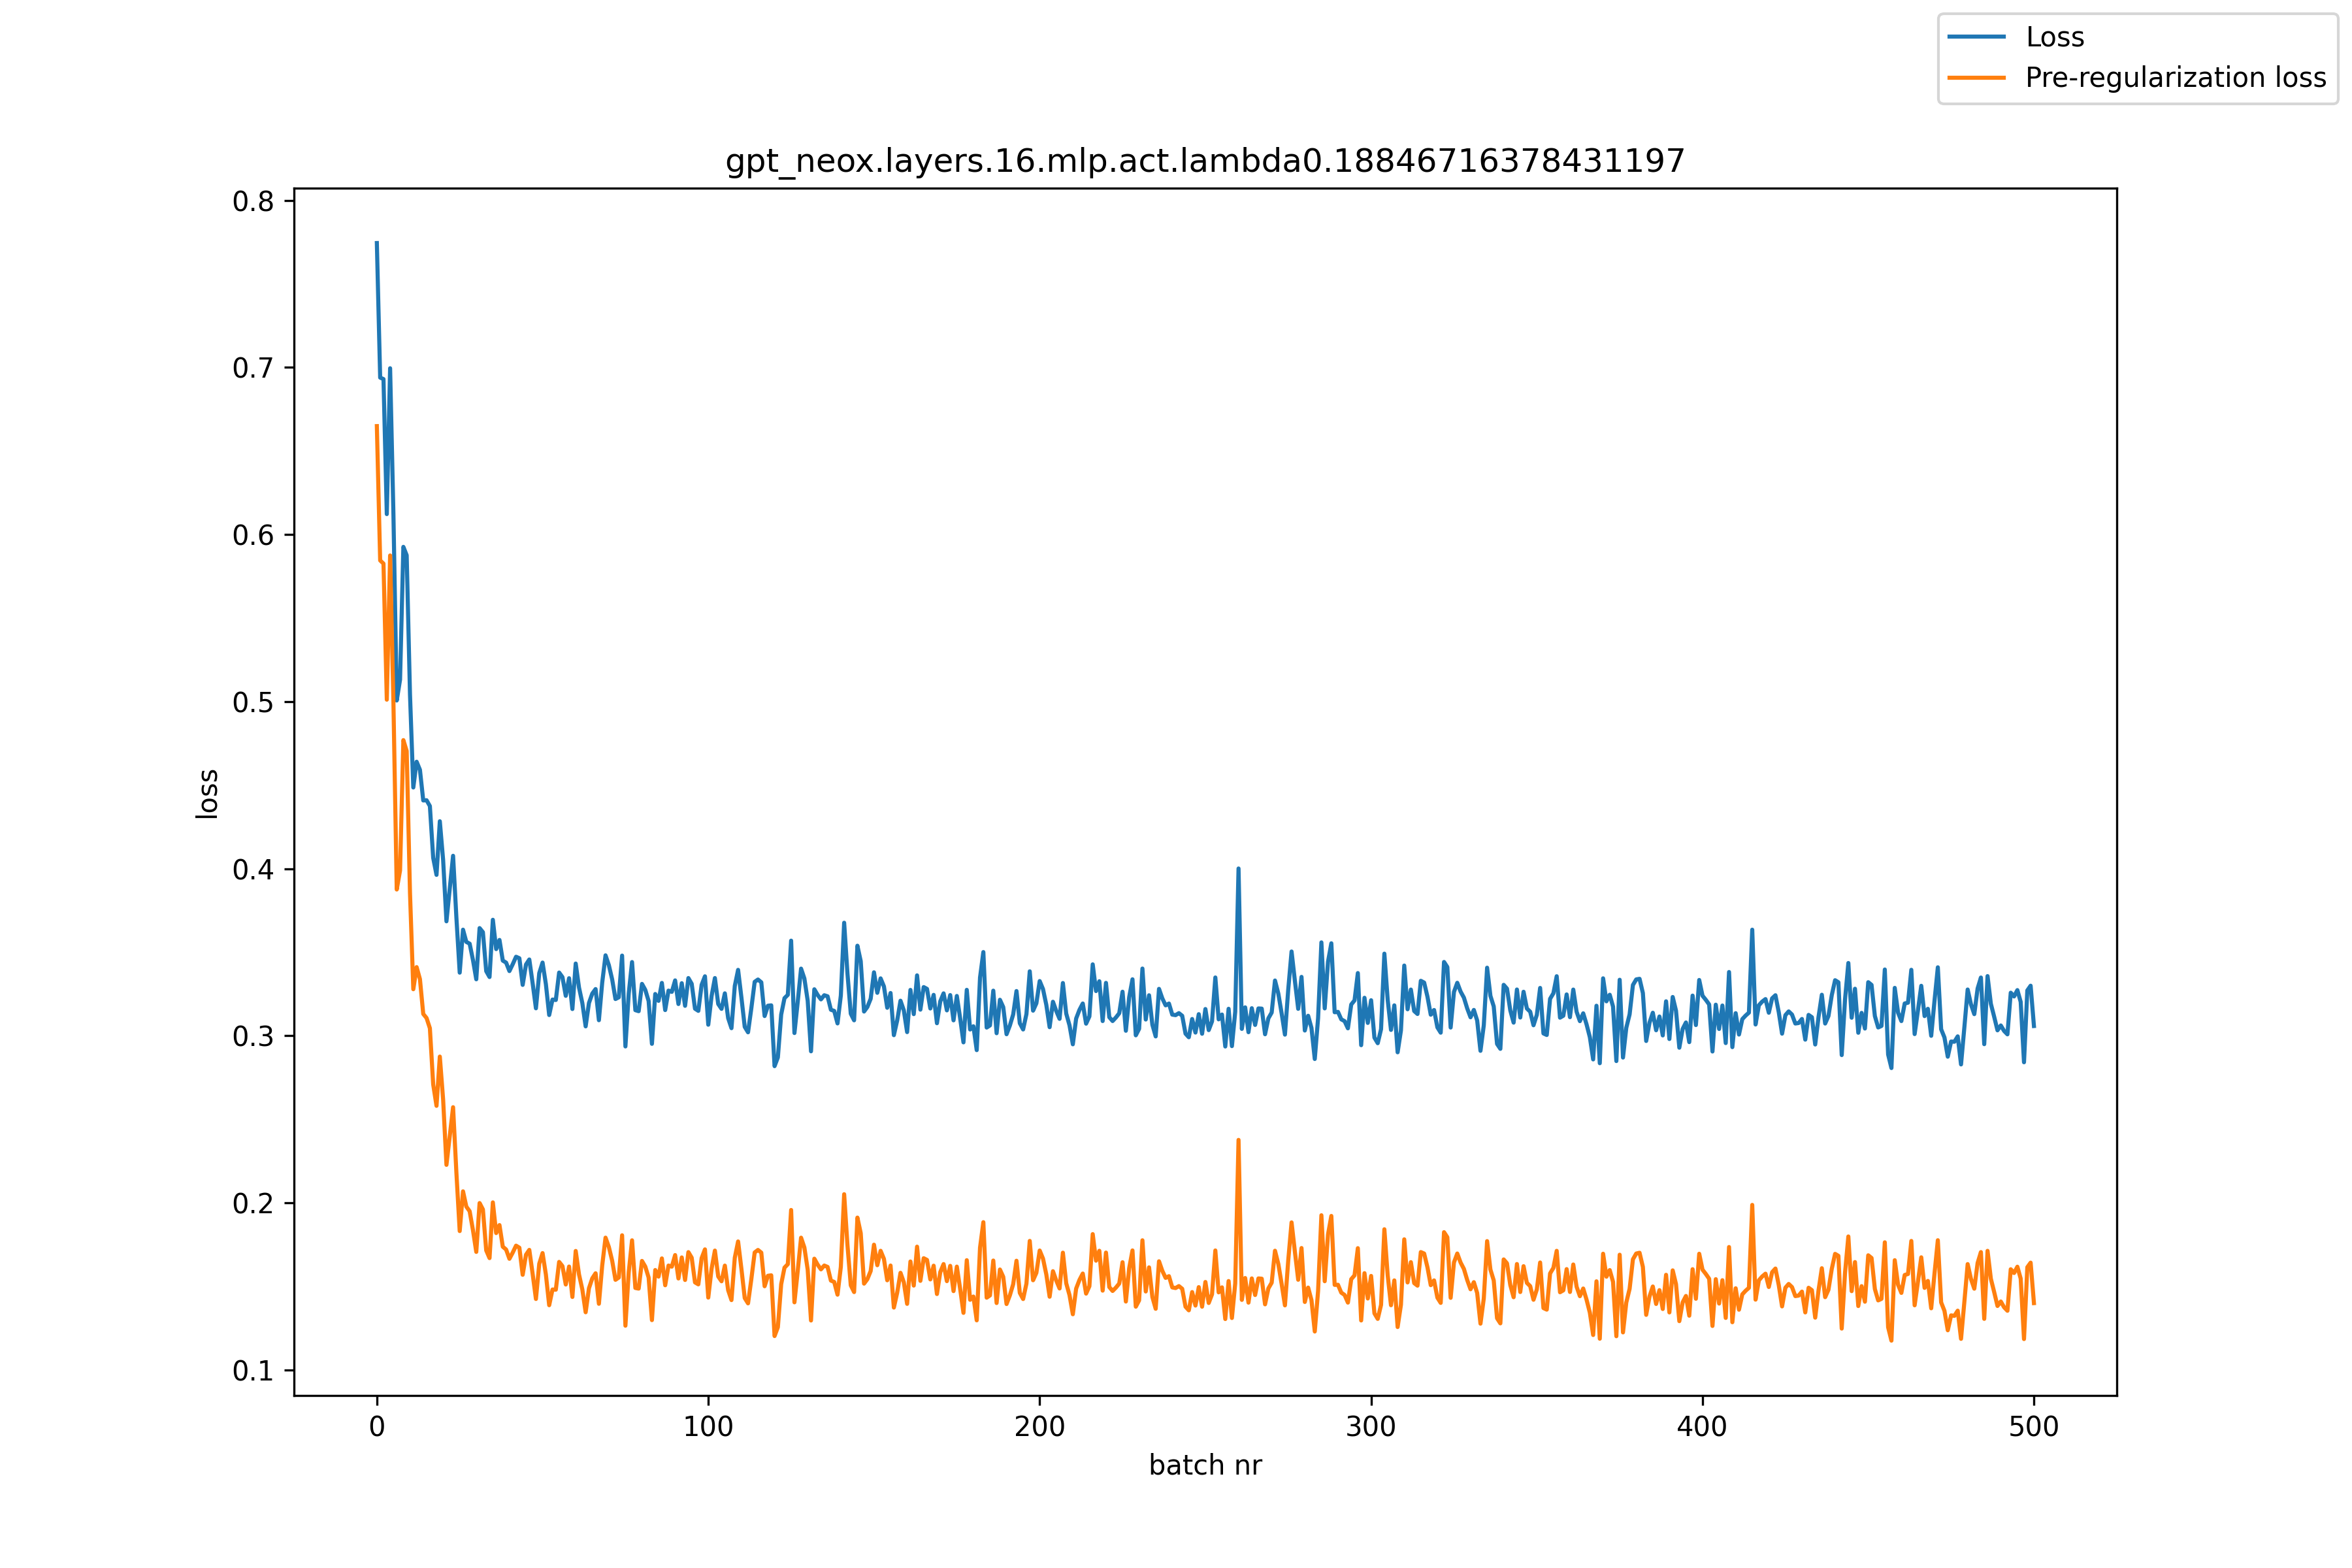

The table this chart was drawn from, first rows:
, loss, pre_reg_loss
0, 0.7744, 0.6649
1, 0.6939, 0.5845
2, 0.693, 0.5826
3, 0.6122, 0.5012
4, 0.6995, 0.5875
5, 0.6122, 0.4996
6, 0.5007, 0.3876
7, 0.5131, 0.3989
8, 0.5926, 0.477
9, 0.5876, 0.4704
10, 0.5043, 0.3855
11, 0.4486, 0.3279
12, 0.464, 0.3411
13, 0.4592, 0.3339
14, 0.4408, 0.3131
15, 0.441, 0.3106
16, 0.4375, 0.3045
17, 0.4065, 0.2709
18, 0.3963, 0.2581
19, 0.4284, 0.2876
20, 0.4052, 0.2618
21, 0.3685, 0.2228
22, 0.3882, 0.24
23, 0.4077, 0.2573
24, 0.3707, 0.2181
25, 0.3378, 0.1831
26, 0.3635, 0.2069
27, 0.3562, 0.1978
28, 0.3551, 0.195
29, 0.3454, 0.1837
30, 0.3338, 0.1707
31, 0.3645, 0.1999
32, 0.362, 0.1961
33, 0.3387, 0.1716
34, 0.3352, 0.167
35, 0.3694, 0.2003
36, 0.3519, 0.1819
37, 0.3574, 0.1867
38, 0.345, 0.1738
39, 0.3438, 0.1721
40, 0.3387, 0.1666
41, 0.3429, 0.1703
42, 0.3473, 0.1744
43, 0.3464, 0.1732
44, 0.3305, 0.157
45, 0.3426, 0.169
46, 0.3457, 0.1719
47, 0.3315, 0.1576
48, 0.3165, 0.1425
49, 0.3375, 0.1636
50, 0.3438, 0.17
51, 0.3309, 0.1572
52, 0.3124, 0.1388
53, 0.3217, 0.1482
54, 0.3214, 0.1481
55, 0.3379, 0.1647
56, 0.3351, 0.1622
57, 0.3239, 0.1512
58, 0.3345, 0.1619
59, 0.316, 0.1437
... 441 more rows
